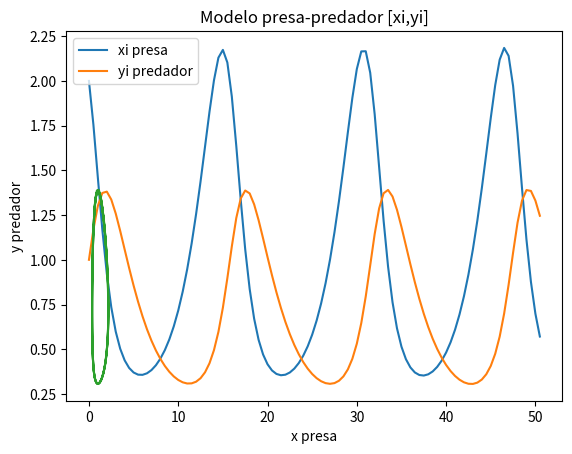

Write Python code to recreate this figure.
# Modelo predador-presa de Lotka-Volterra
# Sistemas EDO con Runge Kutta de 2do Orden
import numpy as np

def rungekutta2_fg(f,g,t0,x0,y0,h,muestras):
    tamano = muestras +1
    tabla = np.zeros(shape=(tamano,3),dtype=float)
    tabla[0] = [t0,x0,y0]
    ti = t0
    xi = x0
    yi = y0
    for i in range(1,tamano,1):
        K1x = h * f(ti,xi,yi)
        K1y = h * g(ti,xi,yi)
        
        K2x = h * f(ti+h, xi + K1x, yi+K1y)
        K2y = h * g(ti+h, xi + K1x, yi+K1y)

        xi = xi + (1/2)*(K1x+K2x)
        yi = yi + (1/2)*(K1y+K2y)
        ti = ti + h
        
        tabla[i] = [ti,xi,yi]
    tabla = np.array(tabla)
    return(tabla)

# PROGRAMA ------------------

# INGRESO
# Parámetros de las ecuaciones
a = 0.5
b = 0.7
c = 0.35
d = 0.35

# Ecuaciones
f = lambda t,x,y : a*x -b*x*y
g = lambda t,x,y : -c*y + d*x*y

# Condiciones iniciales
t0 = 0
x0 = 2
y0 = 1

# parámetros del algoritmo
h = 0.5
muestras = 101

# PROCEDIMIENTO
tabla = rungekutta2_fg(f,g,t0,x0,y0,h,muestras)
ti = tabla[:,0]
xi = tabla[:,1]
yi = tabla[:,2]

# SALIDA
np.set_printoptions(precision=6)
print(' [ ti, xi, yi]')
print(tabla)



#Los resultados numéricos se usan para generar las gráficas presentadas, añadiendo las instrucciones:

# Grafica tiempos vs población
import matplotlib.pyplot as plt

plt.plot(ti,xi, label='xi presa')
plt.plot(ti,yi, label='yi predador')

plt.title('Modelo predador-presa')
plt.xlabel('t tiempo')
plt.ylabel('población')
plt.legend()
plt.grid()
plt.show()

# gráfica xi vs yi
plt.plot(xi,yi)

plt.title('Modelo presa-predador [xi,yi]')
plt.xlabel('x presa')
plt.ylabel('y predador')
plt.grid()
plt.show()

